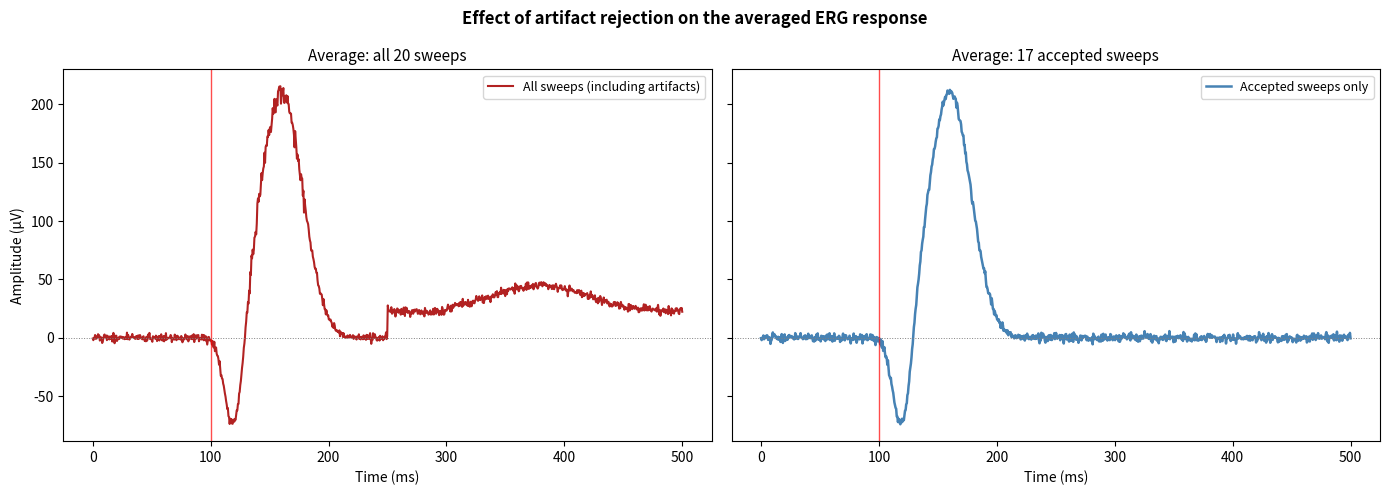

This figure's Python source:
# Chapter 6: artifact detection and rejection
# The code of Chapter 6, in the order of the book: blink detection, EMG
# detection, electrode movement detection, the combined sweep screener,
# the Wiener filter, and the worked example on 20 simulated sweeps.
# Run from the repository folder:  python chapters/ch06/chapter_6.py

# ── Blink detection: amplitude ceiling for each electrode type ────────
import numpy as np

# Blink ceilings in µV (§6.2.1); Chapter 4 uses the same values (§4.3.3).
BLINK_CEILING_UV = {'contact_lens': 1600, 'gold_foil': 900,
                    'dtl_fiber': 540, 'skin': 200}


def detect_blink(sweep_uv: np.ndarray, electrode_type: str) -> dict:
    """Flag a sweep whose peak-to-peak amplitude exceeds the blink ceiling."""
    ceiling = BLINK_CEILING_UV[electrode_type.lower().replace(' ', '_')]
    ptp = float(np.ptp(sweep_uv))          # highest minus lowest point (µV)
    flagged = ptp > ceiling
    return {'flagged': flagged, 'peak_to_peak_uv': ptp,
            'reason': (f'peak-to-peak {ptp:.0f} µV > ceiling {ceiling} µV'
                       if flagged else 'none')}

# ── EMG artifact detection ────────────────────────────────────────────────
import numpy as np
from scipy.signal import welch


def op_band_level(segment: np.ndarray,
                  fs_hz: float,
                  op_band_hz: tuple = (75, 300)) -> float:
    """
    Root of the mean Welch PSD over the OP band for one signal segment.
    Used only as a relative measure, so absolute units do not matter.
    """
    if len(segment) < 8:
        return 0.0
    f, psd = welch(segment, fs=fs_hz, nperseg=min(64, len(segment)))
    mask = (f >= op_band_hz[0]) & (f <= op_band_hz[1])
    return float(np.sqrt(np.mean(psd[mask]))) if mask.any() else 0.0


def emg_reference_level(sweeps: np.ndarray,
                        fs_hz: float,
                        pre_samples: int,
                        op_band_hz: tuple = (75, 300),
                        min_sweeps: int = 5):
    """
    Median post-stimulus OP-band level across all sweeps of a recording.
    Genuine OPs are time-locked and present in every sweep, so they are
    carried by the median; random EMG bursts are not.
    Returns None when fewer than min_sweeps sweeps are available.
    """
    if len(sweeps) < min_sweeps:
        return None
    levels = [op_band_level(s[pre_samples:], fs_hz, op_band_hz)
              for s in sweeps]
    return float(np.median(levels))


def detect_emg(sweep_uv: np.ndarray,
               fs_hz: float,
               pre_samples: int,
               reference_level,
               op_band_hz: tuple = (75, 300),
               threshold_db: float = 6.0) -> dict:
    """
    Detect EMG contamination in the oscillatory potential band.
    Compares the post-stimulus OP-band level of this sweep with the median
    level across the sweeps of the same recording (reference_level).
    Returns: flagged (bool), excess_db (float), reason (str).
    """
    # Guard: no reference (too few sweeps) or a silent reference
    if reference_level is None or reference_level < 1e-9:
        return {'flagged': False, 'excess_db': 0.0,
                'reason': 'not assessed: too few sweeps or no OP band energy'}

    level = op_band_level(sweep_uv[pre_samples:], fs_hz, op_band_hz)
    excess_db = 20 * np.log10(max(level, 1e-12) / reference_level)
    flagged = bool(excess_db > threshold_db)

    return {
        'flagged': flagged,
        'excess_db': float(excess_db),
        'reason': (f'post-stimulus OP band {excess_db:.1f} dB above '
                   f'sweep median') if flagged else 'none'
    }

# ── Electrode movement (step change) detection ────────────────────────────
import numpy as np
from numpy.lib.stride_tricks import sliding_window_view


def detect_electrode_movement(sweep_uv: np.ndarray,
                              fs_hz: float,
                              step_uv: float = 385.0,
                              smoothing_ms: float = 10.0,
                              comparison_ms: float = 20.0) -> dict:
    """
    Detect abrupt step changes caused by electrode movement or contact loss.

    The sweep is first smoothed with a short running-mean window
    (smoothing_ms) to suppress sample-to-sample noise, then compared against
    itself offset by a longer comparison window (comparison_ms) to detect a
    sustained shift in the local mean. A genuine ERG response develops
    gradually and is bounded by the a-wave's and b-wave's own amplitude;
    an electrode movement or contact-loss event produces a shift that is
    both faster and larger.

    step_uv is set per electrode type by screen_sweep(), from
    MOVEMENT_STEP_UV (§6.2.3); the default of 385 µV is the DTL fiber value.
    gold_foil=650, dtl/dtl_fiber=385, skin=144 uV; see screen_sweep());
    the default here (385 uV, the DTL value) applies only when the function
    is called directly without an electrode-specific override.

    Parameters
    ----------
    sweep_uv : np.ndarray
        Single ERG sweep in uV.
    fs_hz : float
        Sampling rate in Hz.
    step_uv : float
        Minimum change in windowed mean (uV) that constitutes a step event.
    smoothing_ms : float
        Window length (ms) of the running mean.
    comparison_ms : float
        Separation (ms) between the two means that are compared.

    Returns
    -------
    dict with keys: flagged, max_step_uv, step_time_ms, reason
    """
    smooth_n = max(2, int(smoothing_ms * fs_hz / 1000))
    comp_n = max(1, int(comparison_ms * fs_hz / 1000))
    none_found = {'flagged': False, 'max_step_uv': 0.0,
                  'step_time_ms': None, 'reason': 'none'}
    if len(sweep_uv) < smooth_n + comp_n:
        return none_found

    means = np.mean(sliding_window_view(sweep_uv, smooth_n), axis=1)
    if len(means) <= comp_n:
        return none_found

    steps = np.abs(means[comp_n:] - means[:-comp_n])
    max_step = float(np.max(steps))
    flagged = max_step > step_uv

    step_idx = int(np.argmax(steps)) + comp_n if flagged else None
    step_t = (step_idx / fs_hz * 1000) if step_idx is not None else None

    return {
        'flagged': flagged,
        'max_step_uv': max_step,
        'step_time_ms': step_t,
        'reason': (f'Step {max_step:.0f} µV > threshold {step_uv:.0f} µV '
                   f'at {step_t:.1f} ms') if flagged else 'none',
    }

# ── Combined sweep-level artifact screener ────────────────────────────
# Movement thresholds in µV, about 72% of each blink ceiling (§6.2.3)
MOVEMENT_STEP_UV = {'contact_lens': 1150, 'gold_foil': 650,
                    'dtl_fiber': 385, 'skin': 144}


def screen_sweep(sweep_uv: np.ndarray,
                 fs_hz: float,
                 pre_samples: int,
                 electrode: str = 'dtl_fiber',
                 emg_reference=None) -> dict:
    """
    Apply the three artifact detectors to a single ERG sweep.
    emg_reference is the median OP-band level of the recording, from
    emg_reference_level(); without it the EMG detector is not applied.
    Returns a combined result dict with:
        reject       : bool - True if ANY detector flagged this sweep
        flags        : list - names of triggered detectors
        blink        : dict - blink detector result
        emg          : dict - EMG detector result
        electrode_mv : dict - electrode movement detector result
    """
    key = electrode.lower().replace(' ', '_')
    if key == 'dtl':                         # short name for DTL fiber
        key = 'dtl_fiber'

    b = detect_blink(sweep_uv, key)
    e = detect_emg(sweep_uv, fs_hz, pre_samples, emg_reference)
    m = detect_electrode_movement(sweep_uv, fs_hz,
                                  step_uv=MOVEMENT_STEP_UV[key],
                                  smoothing_ms=10.0, comparison_ms=20.0)

    triggered = []
    if b['flagged']:
        triggered.append('BLINK')
    if e['flagged']:
        triggered.append('EMG')
    if m['flagged']:
        triggered.append('ELECTRODE_MOVEMENT')

    return {
        'reject':       bool(triggered),
        'flags':        triggered,
        'blink':        b,
        'emg':          e,
        'electrode_mv': m,
    }


# ── Apply screener to a stack of sweeps and compute rejection rate ─────────
def screen_all_sweeps(sweeps: np.ndarray,
                      fs_hz: float,
                      pre_samples: int,
                      electrode: str = 'dtl_fiber') -> dict:
    """
    Screen a 2-D array of sweeps (shape: n_sweeps x n_samples).
    Returns:
        accept_mask    : bool array, True = sweep passes screening
        rejection_rate : float, fraction of sweeps rejected
        quality_flag   : str, PASS / WARNING / FAIL (Chapter 2, §2.5.1)
        sweep_results  : list of per-sweep screen_sweep() dicts
    """
    # One EMG reference level for the whole recording
    emg_ref = emg_reference_level(sweeps, fs_hz, pre_samples)

    results = [screen_sweep(sweeps[i], fs_hz, pre_samples, electrode, emg_ref)
               for i in range(len(sweeps))]
    accept = np.array([not r['reject'] for r in results])
    rej_rate = float(1 - accept.mean())

    # Rejection-rate bands of Chapter 2 (§2.5.1)
    if rej_rate <= 0.20:
        q_flag = 'PASS'
    elif rej_rate <= 0.40:
        q_flag = 'WARNING'
    else:
        q_flag = 'FAIL'

    return {
        'accept_mask':    accept,
        'rejection_rate': rej_rate,
        'quality_flag':   q_flag,
        'sweep_results':  results,
    }

# ── Wiener filter for residual noise reduction (after Cerutti et al., 1987) ─
import numpy as np
from scipy.signal import periodogram, welch


def wiener_denoise(sweep_uv: np.ndarray,
                   reference_uv: np.ndarray,
                   fs_hz: float,
                   pre_samples: int,
                   noise_floor: float = 1e-12) -> np.ndarray:
    """
    Apply a Wiener filter to the post-stimulus part of one ERG sweep.

    Signal PSD : periodogram of reference_uv, the average of the other
                 accepted sweeps (the stimulus-locked estimate of the signal).
    Noise PSD  : Welch PSD of this sweep's pre-stimulus baseline, assumed to
                 have the same properties after the stimulus.
    Gain       : W(f) = S_signal / (S_signal + S_noise)
    Returns the sweep (same length): pre-stimulus samples unchanged,
    post-stimulus samples filtered.
    """
    pre = sweep_uv[:pre_samples]
    post = sweep_uv[pre_samples:]
    ref_post = reference_uv[pre_samples:]

    # Both PSDs as densities (µV²/Hz) on the frequency grid of the post part
    f_post, s_sig = periodogram(ref_post, fs=fs_hz, detrend=False)
    f_pre, s_noise = welch(pre, fs=fs_hz, nperseg=min(64, len(pre)))
    s_noise = np.interp(f_post, f_pre, s_noise)

    gain = s_sig / (s_sig + s_noise + noise_floor)
    post_filt = np.fft.irfft(gain * np.fft.rfft(post), n=len(post))

    return np.concatenate([pre, post_filt])

# ── Worked example: artifact detection on a simulated 20-sweep recording ───

import numpy as np
import matplotlib.pyplot as plt

# Build 20 clean synthetic sweeps (same Gaussian model as Chapter 2)
fs    = 2000
n_sw  = 20
epoch = 500       # ms total epoch length
pre   = 100       # ms pre-stimulus
N     = int(fs * epoch / 1000)
pre_n = int(fs * pre  / 1000)
t     = np.linspace(0, epoch, N)

def clean_sweep(noise_uv=8):
    # A simplified DTL fiber-sized DA 3.0 response: by the ISCEV rules,
    # an a-wave of about 74 µV and a b-wave of about 286 µV (Fig. 6.3).
    sig = (-90 * np.exp(-((t-(pre+20))**2)/(2*8**2)) +
           210 * np.exp(-((t-(pre+60))**2)/(2*18**2)))
    return sig + np.random.normal(0, noise_uv, N)
np.random.seed(42)
sweeps = np.array([clean_sweep() for _ in range(n_sw)])

# Inject known artifacts into specific sweeps
# Sweep 3: blink (slow transient starting 200 ms and peaking 280 ms
# after the stimulus, 450 µV peak)
blink_t = (t > pre + 200) & (t < pre + 380)
sweeps[2][blink_t] += 450 * np.exp(
    -((t[blink_t] - (pre + 280)) ** 2) / (2 * 40 ** 2))

# Sweep 9: EMG burst (broadband noise from 30 to 80 ms after the stimulus,
# standard deviation 80 µV, overlapping the OP window)
emg_t = (t > pre + 30) & (t < pre + 80)
sweeps[8][emg_t] += np.random.normal(0, 80, emg_t.sum())

# Sweep 15: electrode movement (450 µV step 150 ms after the stimulus)
step_idx = int((pre + 150) * fs / 1000)
sweeps[14][step_idx:] += 450

# Run the artifact screener
result = screen_all_sweeps(sweeps, fs_hz=fs,
                            pre_samples=pre_n, electrode='dtl')
print(f'Accepted:  {result["accept_mask"].sum()}/{n_sw} sweeps')
print(f'Rejection rate: {result["rejection_rate"]*100:.1f}%')
print(f'Quality flag: {result["quality_flag"]}')
for i, r in enumerate(result['sweep_results']):
    if r['reject']:
        print(f'  Sweep {i+1:2d} REJECTED  flags={r["flags"]}')

# Expected output:
# Accepted:  17/20 sweeps
# Rejection rate: 15.0%
# Quality flag: PASS
#   Sweep  3 REJECTED  flags=['BLINK']
#   Sweep  9 REJECTED  flags=['EMG']
#   Sweep 15 REJECTED  flags=['BLINK', 'EMG', 'ELECTRODE_MOVEMENT']

# Average accepted sweeps and plot
avg_all      = np.mean(sweeps, axis=0)
avg_accepted = np.mean(sweeps[result['accept_mask']], axis=0)
fig, axes = plt.subplots(1, 2, figsize=(14, 5), sharey=True)
axes[0].plot(t, avg_all,      color='firebrick', lw=1.5,
             label='All sweeps (including artifacts)')
axes[0].set_title('Average: all 20 sweeps', fontsize=11)
axes[1].plot(t, avg_accepted, color='steelblue', lw=1.8,
             label='Accepted sweeps only')
axes[1].set_title(f'Average: {result["accept_mask"].sum()} accepted sweeps', fontsize=11)
for ax in axes:
    ax.axvline(pre, color='red', lw=1, ls='-', alpha=0.7)
    ax.axhline(0, color='gray', lw=0.7, ls=':')
    ax.set_xlabel('Time (ms)'); ax.legend(fontsize=9)
axes[0].set_ylabel('Amplitude (µV)')
fig.suptitle('Effect of artifact rejection on the averaged ERG response', fontsize=12, fontweight='bold')
plt.tight_layout(); plt.show()
